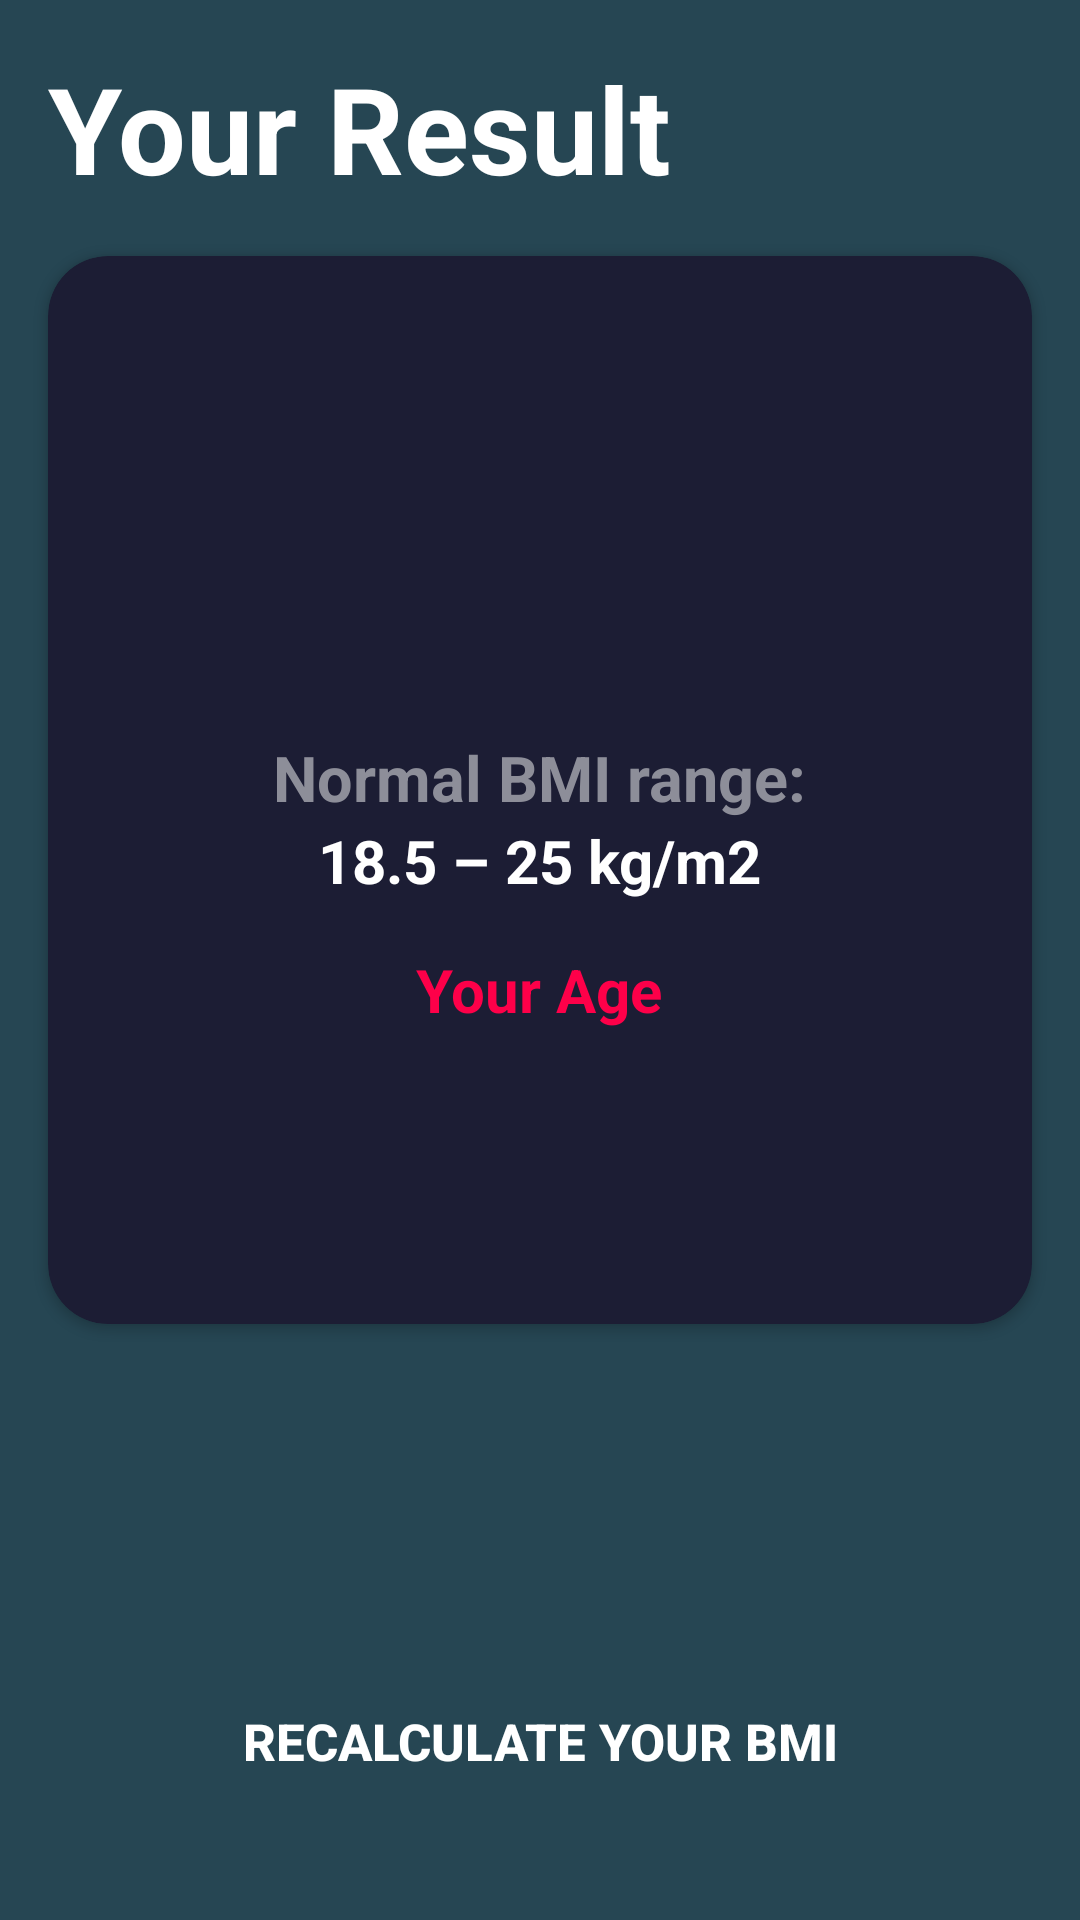

Produce the Android XML layout that renders to this screen, including the resource entries it uses.
<!-- AndroidManifest.xml: application theme Theme.Artze -->
<!-- res/layout/activity_result.xml -->
<?xml version="1.0" encoding="utf-8"?>
<androidx.constraintlayout.widget.ConstraintLayout xmlns:android="http://schemas.android.com/apk/res/android"
    xmlns:app="http://schemas.android.com/apk/res-auto"
    xmlns:tools="http://schemas.android.com/tools"
    android:layout_width="match_parent"
    android:layout_height="match_parent"
    android:background="@color/colorDarkBlue"
    tools:context=".bmi.ResultActivity">


    <TextView
        android:id="@+id/textView"
        android:layout_width="wrap_content"
        android:layout_height="wrap_content"
        android:text="@string/your_result"
        android:textColor="@android:color/white"
        android:textSize="40sp"
        android:layout_margin="16dp"
        android:textStyle="bold"
        android:layout_marginLeft="16dp"
        android:layout_marginRight="16dp"
        app:layout_constraintBottom_toTopOf="@+id/result_card"
        app:layout_constraintStart_toStartOf="parent"
        app:layout_constraintTop_toTopOf="parent" />

    <androidx.cardview.widget.CardView
        android:id="@+id/result_card"
        android:layout_width="match_parent"
        android:layout_height="wrap_content"
        android:layout_marginLeft="16dp"
        android:layout_marginTop="16dp"
        android:layout_marginRight="16dp"
        app:cardBackgroundColor="@color/stepper"
        app:cardCornerRadius="20sp"
        app:layout_constraintEnd_toEndOf="parent"
        app:layout_constraintHorizontal_bias="0.5"
        app:layout_constraintStart_toStartOf="parent"
        app:layout_constraintTop_toBottomOf="@+id/textView">

        <LinearLayout
            android:layout_width="match_parent"
            android:layout_height="wrap_content"
            android:gravity="center"
            android:orientation="vertical"
            android:padding="20dp">

            <TextView
                android:id="@+id/condition"
                android:layout_width="wrap_content"
                android:layout_height="wrap_content"
                android:layout_marginTop="20sp"
                android:textColor="#5ADC65"
                android:textSize="20sp"
                android:textStyle="bold" />

            <TextView
                android:id="@+id/your_bmi"
                android:layout_width="wrap_content"
                android:layout_height="wrap_content"
                android:layout_marginTop="10dp"
                android:textColor="@android:color/white"
                android:textSize="50sp"
                android:textStyle="bold" />

            <TextView
                android:layout_width="wrap_content"
                android:layout_height="wrap_content"
                android:layout_marginTop="16dp"
                android:text="@string/normal_bmi_range"
                android:textColor="#8D8E99"
                android:textSize="21sp"
                android:textStyle="bold" />

            <TextView
                android:layout_width="wrap_content"
                android:layout_height="wrap_content"
                android:text="@string/_18_5_25_kg_m2"
                android:textColor="@android:color/white"
                android:textSize="20sp"
                android:textStyle="bold" />

            <TextView
                android:layout_width="wrap_content"
                android:layout_height="wrap_content"
                android:layout_marginTop="16dp"
                android:text="@string/your_age"
                android:textColor="@color/colorAccent"
                android:textSize="20sp"
                android:textStyle="bold" />

            <TextView
                android:id="@+id/age"
                android:layout_width="wrap_content"
                android:layout_height="wrap_content"
                android:textColor="@android:color/white"
                android:textSize="20sp" />

            <TextView
                android:id="@+id/category"
                android:layout_width="wrap_content"
                android:layout_height="wrap_content"
                android:layout_marginTop="16dp"
                android:layout_marginBottom="8dp"
                android:gravity="center_horizontal"
                android:textColor="@android:color/white"
                android:textSize="20sp" />

        </LinearLayout>

    </androidx.cardview.widget.CardView>

    <Button
        android:id="@+id/recalculate"
        android:layout_width="match_parent"
        android:layout_height="55dp"
        android:layout_marginLeft="16dp"
        android:layout_marginRight="16dp"
        android:layout_marginBottom="32dp"
        android:background="@drawable/calculate_btn"
        android:text="@string/recalculate"
        android:textColor="@android:color/white"
        android:textSize="17sp"
        android:textStyle="bold"
        app:layout_constraintBottom_toBottomOf="parent"
        app:layout_constraintEnd_toEndOf="parent"
        app:layout_constraintHorizontal_bias="0.5"
        app:layout_constraintStart_toStartOf="parent" />


</androidx.constraintlayout.widget.ConstraintLayout>
<!-- resources referenced by this layout -->
<resources>
  <color name="colorAccent">#FE0049</color>
  <color name="colorDarkBlue">#264653</color>
  <color name="stepper">#1C1D34</color>
  <string name="_18_5_25_kg_m2">18.5 – 25 kg/m2</string>
  <string name="normal_bmi_range">Normal BMI range:</string>
  <string name="recalculate">Recalculate your BMI</string>
  <string name="your_age">Your Age</string>
  <string name="your_result">Your Result</string>
  <style name="Theme.Artze" parent="Theme.MaterialComponents.DayNight.DarkActionBar">
          
          
  
          <item name="colorPrimary">@color/mainColor</item>
          <item name="colorPrimaryVariant">@color/mainColorDark</item>
          <item name="colorOnPrimary">@color/white</item>
          
          <item name="colorSecondary">@color/teal_200</item>
          <item name="colorSecondaryVariant">@color/teal_700</item>
          <item name="colorOnSecondary">@color/black</item>
          
          <item name="android:statusBarColor" tools:targetApi="l">?attr/colorPrimaryVariant</item>
          
  
          <item name="windowActionBar">false</item>
          <item name="windowNoTitle">true</item>
  
          <item name="android:autofilledHighlight" tools:targetApi="o">@android:color/transparent</item>
      </style>
  <color name="mainColor">#64BDAB</color>
  <color name="mainColorDark">#298777</color>
  <color name="white">#FFFFFFFF</color>
  <color name="teal_200">#FF03DAC5</color>
  <color name="teal_700">#FF018786</color>
  <color name="black">#FF000000</color>
</resources>
